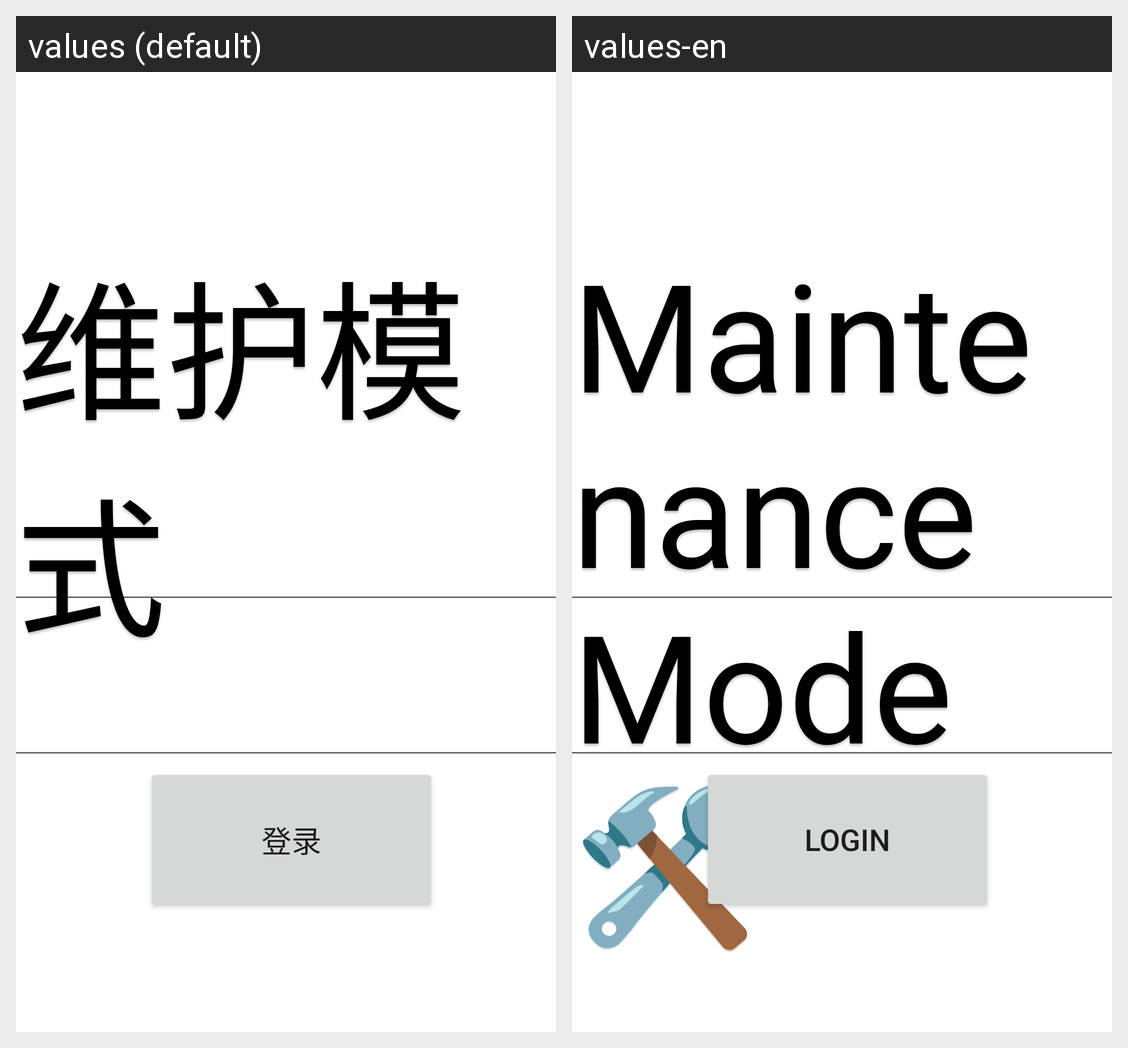

The Android screen above is rendered under two locales of the same app. Produce the string resources it draws, with the default and per-locale values.
Android screen res/layout/fragment_fifth.xml rendered under 2 locales, left to right: values (default), values-en. Device: Nexus 5 (rendered at 1080×1920; each locale shown at half size, 540×960, under a caption strip naming it); theme Theme.Hello.
Strings drawn on this screen, with the default value and each locale's value (text and hints the layout hard-codes, and strings that could not be matched under every locale, appear in the picture but are not listed):

admin
  values: 维护模式
  values-en: Maintenance Mode🛠

Username
  values: 用户名：
  values-en: Username:

login
  values: 登录
  values-en: Login
